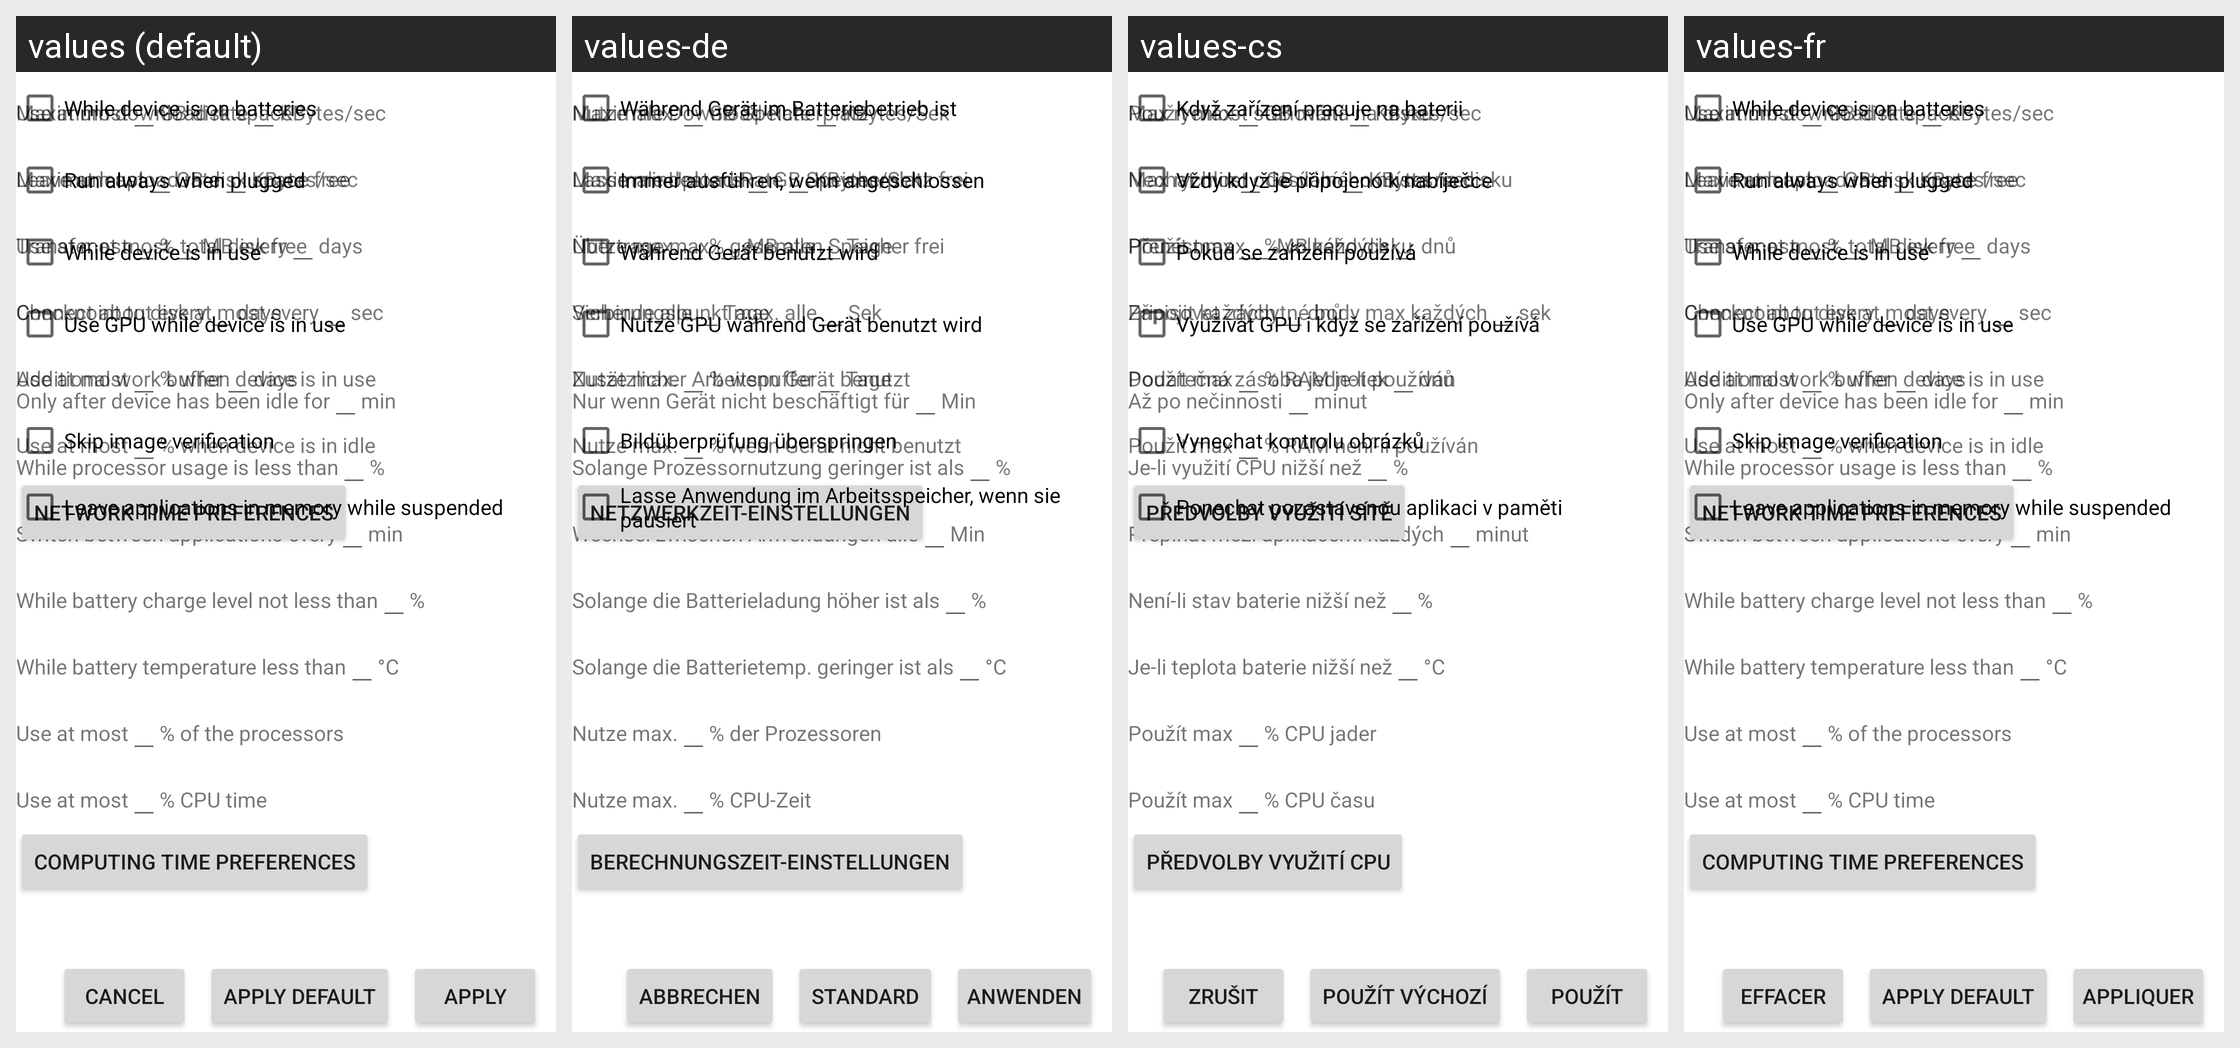

This grid shows one Android layout under several languages. Give, for every string resource on the screen, its name, the default text and each shown locale's text.
Android screen res/layout/local_prefs.xml rendered under 4 locales, left to right: values (default), values-de, values-cs, values-fr. Device: Nexus 5 (rendered at 1080×1920; each locale shown at half size, 540×960, under a caption strip naming it); theme Theme.MaterialComponents.DayNight.NoActionBar.
Other locales in the repository, not shown: values-hu, values-it, values-pl.
Strings drawn on this screen, with the default value and each locale's value (text and hints the layout hard-codes, and strings that could not be matched under every locale, appear in the picture but are not listed):

localPrefComputeOnBatteries
  values: While device is on batteries
  values-de: Während Gerät im Batteriebetrieb ist
  values-cs: Když zařízení pracuje na baterii
  values-fr: While device is on batteries

localPrefRunAlwaysWhenPlugged
  values: Run always when plugged
  values-de: Immer ausführen, wenn angeschlossen
  values-cs: Vždy když je připojeno k nabíječce
  values-fr: Run always when plugged

localPrefComputeInUse
  values: While device is in use
  values-de: Während Gerät benutzt wird
  values-cs: Pokud se zařízení používá
  values-fr: While device is in use

localPrefUseGPUInUse
  values: Use GPU while device is in use
  values-de: Nutze GPU während Gerät benutzt wird
  values-cs: Využívat GPU i když se zařízení používá
  values-fr: Use GPU while device is in use

localPrefComputeIdleFor
  values: Only after device has been idle for
  values-de: Nur wenn Gerät nicht beschäftigt für
  values-cs: Až po nečinnosti
  values-fr: Only after device has been idle for

minutes
  values: min
  values-de: Min
  values-cs: minut
  values-fr: min

localPrefComputeUsageLessThan
  values: While processor usage is less than
  values-de: Solange Prozessornutzung geringer ist als
  values-cs: Je-li využití CPU nižší než
  values-fr: While processor usage is less than

percent
  values: %
  values-de: %
  values-cs: %
  values-fr: %

localPrefSwitchBetween
  values: Switch between applications every
  values-de: Wechsel zwischen Anwendungen alle
  values-cs: Přepínat mezi aplikacemi každých
  values-fr: Switch between applications every

localPrefBatteryNL
  values: While battery charge level not less than
  values-de: Solange die Batterieladung höher ist als
  values-cs: Není-li stav baterie nižší než
  values-fr: While battery charge level not less than

localPrefTempLT
  values: While battery temperature less than
  values-de: Solange die Batterietemp. geringer ist als
  values-cs: Je-li teplota baterie nižší než
  values-fr: While battery temperature less than

degreeC
  values: °C
  values-de: °C
  values-cs: °C
  values-fr: °C

localPrefUseAtMost
  values: Use at most
  values-de: Nutze max.
  values-cs: Použít max
  values-fr: Use at most

localPrefPercentCPUs
  values: % of the processors
  values-de: % der Prozessoren
  values-cs: % CPU jader
  values-fr: % of the processors

localPrefPercentCPUTime
  values: % CPU time
  values-de: % CPU-Zeit
  values-cs: % CPU času
  values-fr: % CPU time

cpuTimePrefTitle
  values: Computing time preferences
  values-de: Berechnungszeit-Einstellungen
  values-cs: Předvolby využití CPU
  values-fr: Computing time preferences

localPrefMaxDownloadRate
  values: Maximum download rate
  values-de: Maximale Download-Rate
  values-cs: Max rychlost stahování
  values-fr: Maximum download rate

kBytesSec
  values: KBytes/sec
  values-de: KBytes/Sek
  values-cs: KBytes/sec
  values-fr: KBytes/sec

localPrefMaxUploadRate
  values: Maximum upload rate
  values-de: Maximale Upload-Rate
  values-cs: Max rychlost odesílání
  values-fr: Maximum upload rate

localPrefTransferAtMost
  values: Transfer at most
  values-de: Übertrage max.
  values-cs: Přenést max
  values-fr: Transfer at most

localPrefmBytesEvery
  values: MB every
  values-de: MB alle
  values-cs: MB každých
  values-fr: MB every

days
  values: days
  values-de: Tage
  values-cs: dnů
  values-fr: days

localPrefConnectAboutEvery
  values: Connect about every
  values-de: Verbinde alle
  values-cs: Připojit každých
  values-fr: Connect about every

localPrefAdditWorkBuffer
  values: Additional work buffer
  values-de: Zusätzlicher Arbeitspuffer
  values-cs: Dodatečná zásoba jednotek
  values-fr: Additional work buffer

localPrefSkipImageVerify
  values: Skip image verification
  values-de: Bildüberprüfung überspringen
  values-cs: Vynechat kontrolu obrázků
  values-fr: Skip image verification

netTimePrefTitle
  values: Network time preferences
  values-de: Netzwerkzeit-Einstellungen
  values-cs: Předvolby využití sítě
  values-fr: Network time preferences

localPrefGBDisk
  values: GB disk space
  values-de: GB Speicherplatz
  values-cs: GB místa na disku
  values-fr: GB disk space

localPrefLeaveAtLeast
  values: Leave at least
  values-de: Lasse mindestens
  values-cs: Nechat min
  values-fr: Leave at least

localPrefGBDiskFree
  values: GB disk space free
  values-de: GB Speicherplatz frei
  values-cs: GB volného místa na disku
  values-fr: GB disk space free

localPrefPercentTotalDisk
  values: % total disk free
  values-de: % gesamten Speicher frei
  values-cs: % volného disku
  values-fr: % total disk free

localPrefCheckpointToDisk
  values: Checkpoint to disk at most every
  values-de: Sicherungspunkt max. alle
  values-cs: Zapisovat záchytné body max každých
  values-fr: Checkpoint to disk at most every

seconds
  values: sec
  values-de: Sek
  values-cs: sek
  values-fr: sec

localPrefMemoryWhenInUse
  values: % when device is in use
  values-de: % wenn Gerät benutzt
  values-cs: % RAM je-li používán
  values-fr: % when device is in use

localPrefMemoryWhenInIdle
  values: % when device is in idle
  values-de: % wenn Gerät nicht benutzt
  values-cs: % RAM není-li používán
  values-fr: % when device is in idle

localPrefLeaveApplications
  values: Leave applications in memory while suspended
  values-de: Lasse Anwendung im Arbeitsspeicher, wenn sie pausiert
  values-cs: Ponechat pozastavenou aplikaci v paměti
  values-fr: Leave applications in memory while suspended

cancel
  values: Cancel
  values-de: Abbrechen
  values-cs: Zrušit
  values-fr: Effacer

applyDefault
  values: Apply default
  values-de: Standard
  values-cs: Použít výchozí
  values-fr: Apply default

apply
  values: Apply
  values-de: Anwenden
  values-cs: Použít
  values-fr: Appliquer
